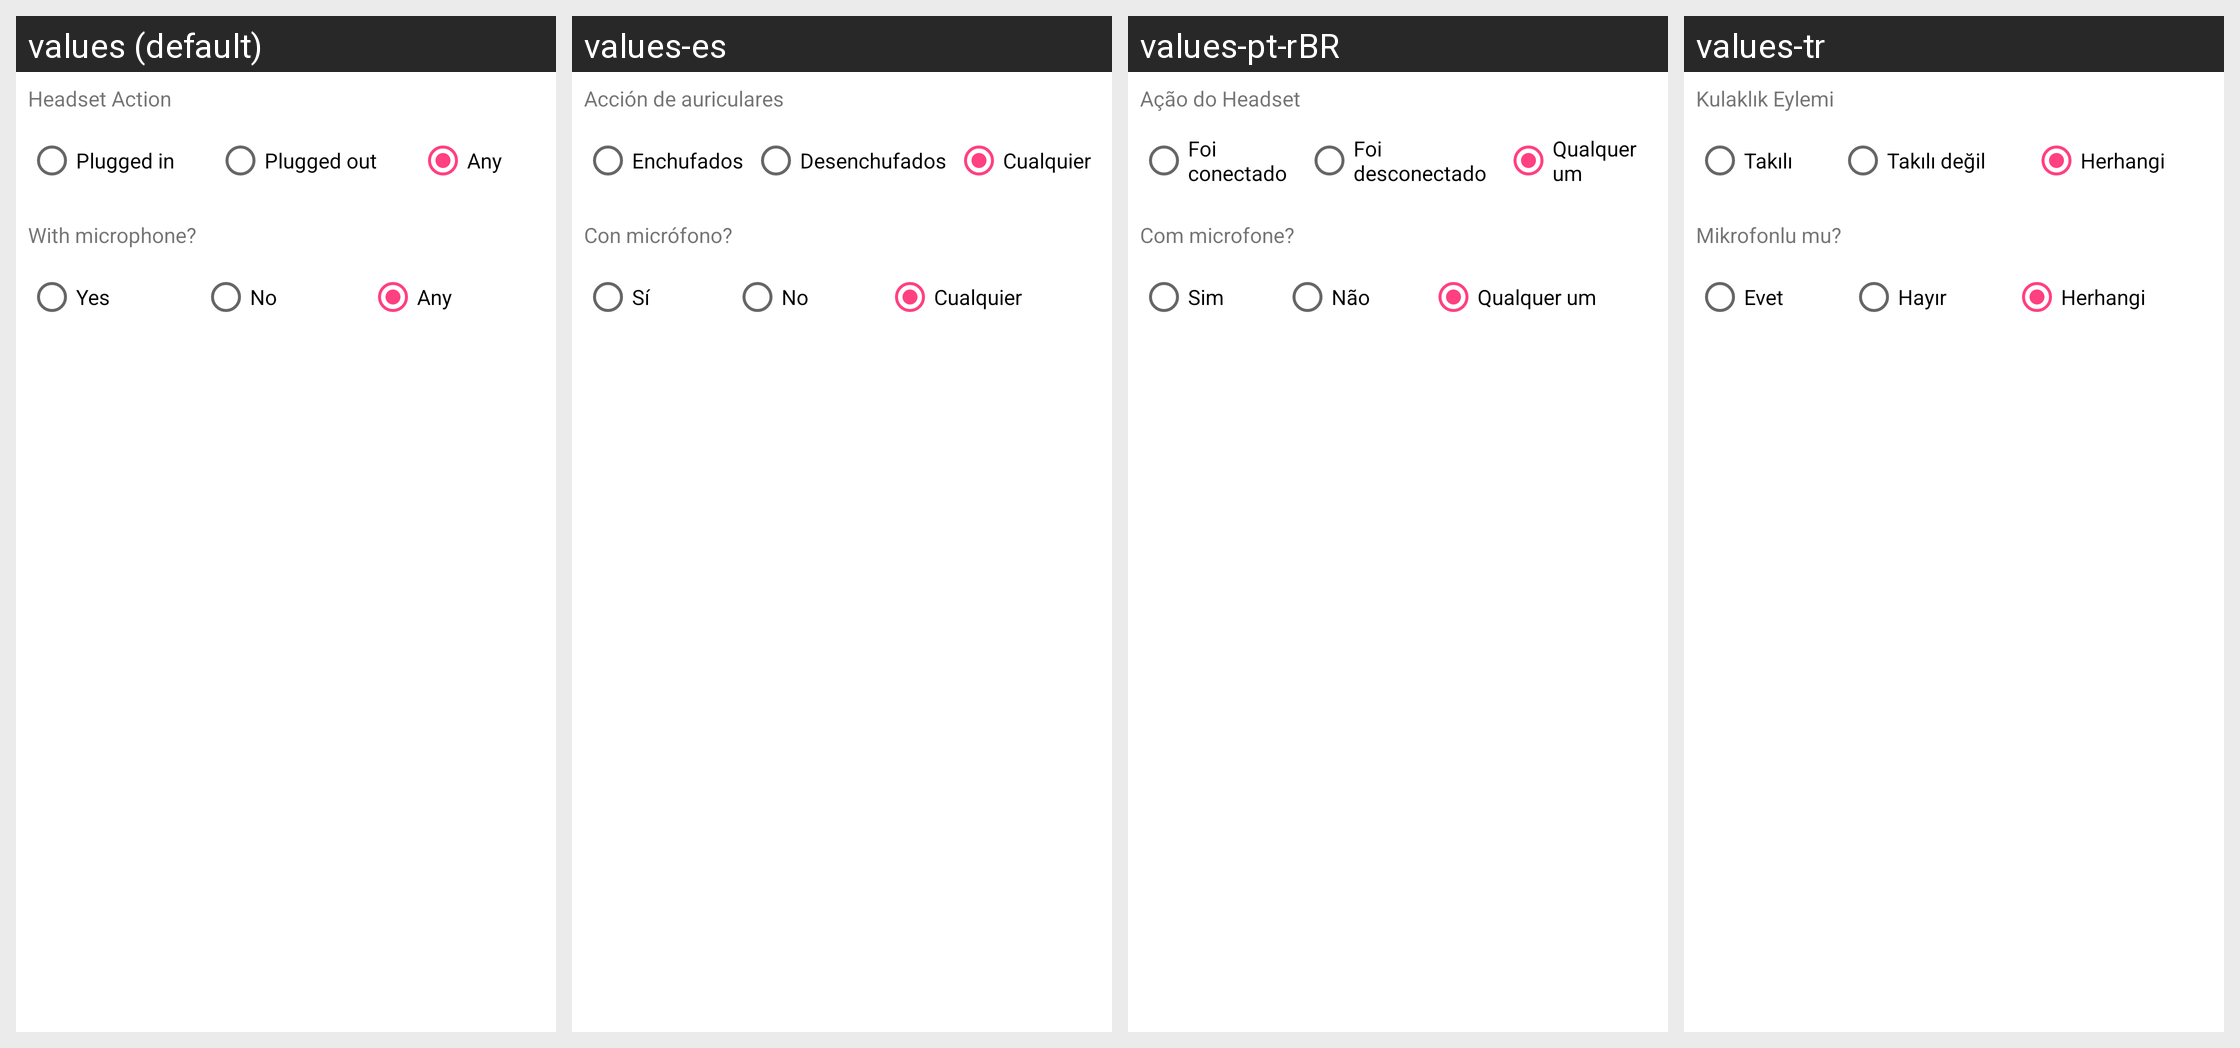

Translations of the strings shown on this Android screen, per locale in the grid:
Android screen res/layout/plugin_event__headset.xml rendered under 4 locales, left to right: values (default), values-es, values-pt-rBR, values-tr. Device: Nexus 5 (rendered at 1080×1920; each locale shown at half size, 540×960, under a caption strip naming it); theme AppTheme.
Other locales in the repository, not shown: values-ca, values-cs, values-da, values-de, values-eo, values-fr, values-gl, values-he, values-hu, values-id, values-it, values-ja, values-ko, values-nb-rNO, values-nl, values-or, values-pl, values-pt, values-ru, values-sv, values-uk, values-vi, values-zh, values-zh-rCN, values-zh-rTW.
Strings drawn on this screen, with the default value and each locale's value (text and hints the layout hard-codes, and strings that could not be matched under every locale, appear in the picture but are not listed):

usource_headset__headset_action
  values: Headset Action
  values-es: Acción de auriculares
  values-pt-rBR: Ação do Headset
  values-tr: Kulaklık Eylemi

usource_headset__plug_in
  values: Plugged in
  values-es: Enchufados
  values-pt-rBR: Foi conectado
  values-tr: Takılı

usource_headset__plug_out
  values: Plugged out
  values-es: Desenchufados
  values-pt-rBR: Foi desconectado
  values-tr: Takılı değil

usource_event_headset__plug_any
  values: Any
  values-es: Cualquier
  values-pt-rBR: Qualquer um
  values-tr: Herhangi

usource_headset__with_microphone
  values: With microphone?
  values-es: Con micrófono?
  values-pt-rBR: Com microfone?
  values-tr: Mikrofonlu mu?

usource_headset__microphone_true
  values: Yes
  values-es: Sí
  values-pt-rBR: Sim
  values-tr: Evet

usource_headset__microphone_false
  values: No
  values-es: No
  values-pt-rBR: Não
  values-tr: Hayır

usource_headset__microphone_any
  values: Any
  values-es: Cualquier
  values-pt-rBR: Qualquer um
  values-tr: Herhangi
